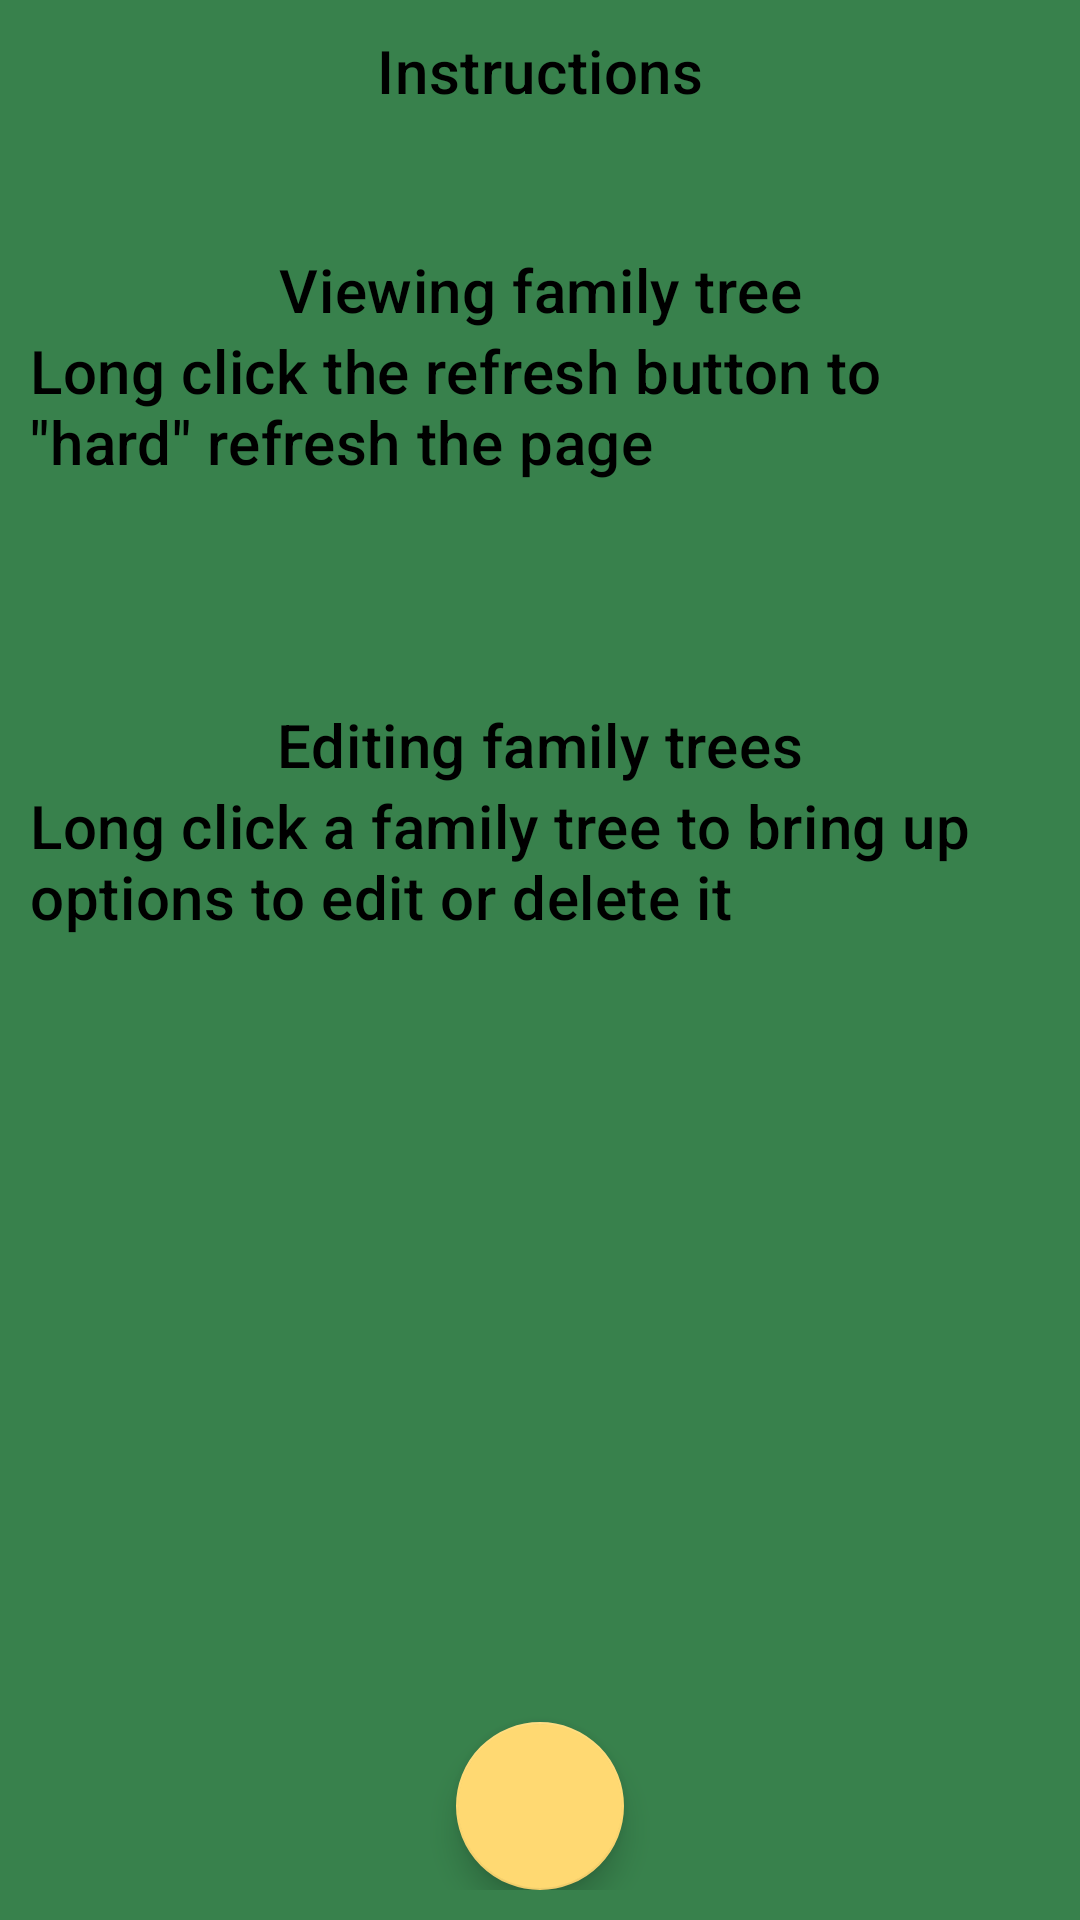

Produce the Android XML layout that renders to this screen, including the resource entries it uses.
<!-- AndroidManifest.xml: application theme Theme.FamilyTree -->
<!-- res/layout/activity_info.xml -->
<?xml version="1.0" encoding="utf-8"?>
<androidx.constraintlayout.widget.ConstraintLayout xmlns:android="http://schemas.android.com/apk/res/android"
                                                   xmlns:app="http://schemas.android.com/apk/res-auto"
                                                   xmlns:tools="http://schemas.android.com/tools"
                                                   android:layout_width="match_parent"
                                                   android:layout_height="match_parent"
                                                   android:padding="@dimen/containerPadding"
                                                   tools:context=".controllers.InfoActivity">
	
	<TextView
		android:id="@+id/textView2"
		android:layout_width="wrap_content"
		android:layout_height="wrap_content"
		android:text="Instructions"
		app:layout_constraintEnd_toEndOf="parent"
		app:layout_constraintStart_toStartOf="parent"
		app:layout_constraintTop_toTopOf="parent" />
	
	<TextView
		android:id="@+id/textView3"
		android:layout_width="wrap_content"
		android:layout_height="wrap_content"
		android:text="Long click the refresh button to &quot;hard&quot; refresh the page"
		app:layout_constraintEnd_toEndOf="parent"
		app:layout_constraintStart_toStartOf="parent"
		app:layout_constraintTop_toBottomOf="@+id/textView5" />
	
	<TextView
		android:id="@+id/textView4"
		android:layout_width="wrap_content"
		android:layout_height="wrap_content"
		android:layout_marginTop="74dp"
		android:text="Editing family trees"
		app:layout_constraintEnd_toEndOf="parent"
		app:layout_constraintStart_toStartOf="parent"
		app:layout_constraintTop_toBottomOf="@+id/textView3" />
	
	<TextView
		android:id="@+id/textView5"
		android:layout_width="wrap_content"
		android:layout_height="wrap_content"
		android:layout_marginTop="46dp"
		android:text="Viewing family tree"
		app:layout_constraintEnd_toEndOf="parent"
		app:layout_constraintStart_toStartOf="parent"
		app:layout_constraintTop_toBottomOf="@+id/textView2" />
	
	<TextView
		android:id="@+id/textView6"
		android:layout_width="wrap_content"
		android:layout_height="wrap_content"
		android:text="Long click a family tree to bring up options to edit or delete it"
		app:layout_constraintEnd_toEndOf="parent"
		app:layout_constraintStart_toStartOf="parent"
		app:layout_constraintTop_toBottomOf="@+id/textView4" />
	
	<com.google.android.material.floatingactionbutton.FloatingActionButton
		android:id="@+id/fabHome"
		android:layout_width="wrap_content"
		android:layout_height="wrap_content"
		android:clickable="true"
		app:layout_constraintBottom_toBottomOf="parent"
		app:layout_constraintEnd_toEndOf="parent"
		app:layout_constraintStart_toStartOf="parent"
		app:srcCompat="@drawable/home" />
</androidx.constraintlayout.widget.ConstraintLayout>
<!-- resources referenced by this layout -->
<resources>
  <dimen name="containerPadding">10dp</dimen>
  <style name="Theme.FamilyTree" parent="Theme.MaterialComponents.DayNight.DarkActionBar">
  		
  		<item name="colorPrimary">@color/Slimy_Green</item>
  		<item name="colorPrimaryVariant">@color/a700</item>
  		<item name="colorOnPrimary">@color/blackPrimary</item>
  		
  		<item name="colorSecondary">@color/Orange_Yellow_Crayola</item>
  		<item name="colorSecondaryVariant">@color/Sunglow</item>
  		<item name="colorOnSecondary">@color/black</item>
  		
  		<item name="android:statusBarColor" tools:targetApi="l">?attr/colorPrimaryVariant</item>
  		
  		
  		<item name="android:colorBackground">@color/backgroundGreen</item>
  		
  		<item name="fontFamily">sans-serif-medium</item>
  		<item name="android:letterSpacing">.01</item>
  		<item name="android:textSize">@dimen/largeFont</item>
  		<item name="android:textColor">@color/black</item>
  		
  		<item name="windowNoTitle">true</item>
  		<item name="windowActionBar">false</item>
  		<item name="windowActionBarOverlay">false</item>
  		
  		<item name="android:textColorHint">@color/hint</item>
  	
  	</style>
  <color name="Slimy_Green" b="19" g="164" hex="00a413" r="0">#00a413</color>
  <color name="a700">#00C853</color>
  <color name="blackPrimary">#EE131313</color>
  <color name="Orange_Yellow_Crayola">#FFD972</color>
  <color name="Sunglow">#FFC933</color>
  <color name="black">#FF000000</color>
  <color name="backgroundGreen">#38814C</color>
  <dimen name="largeFont">20sp</dimen>
  <color name="hint">#BFFFFFFF</color>
</resources>
